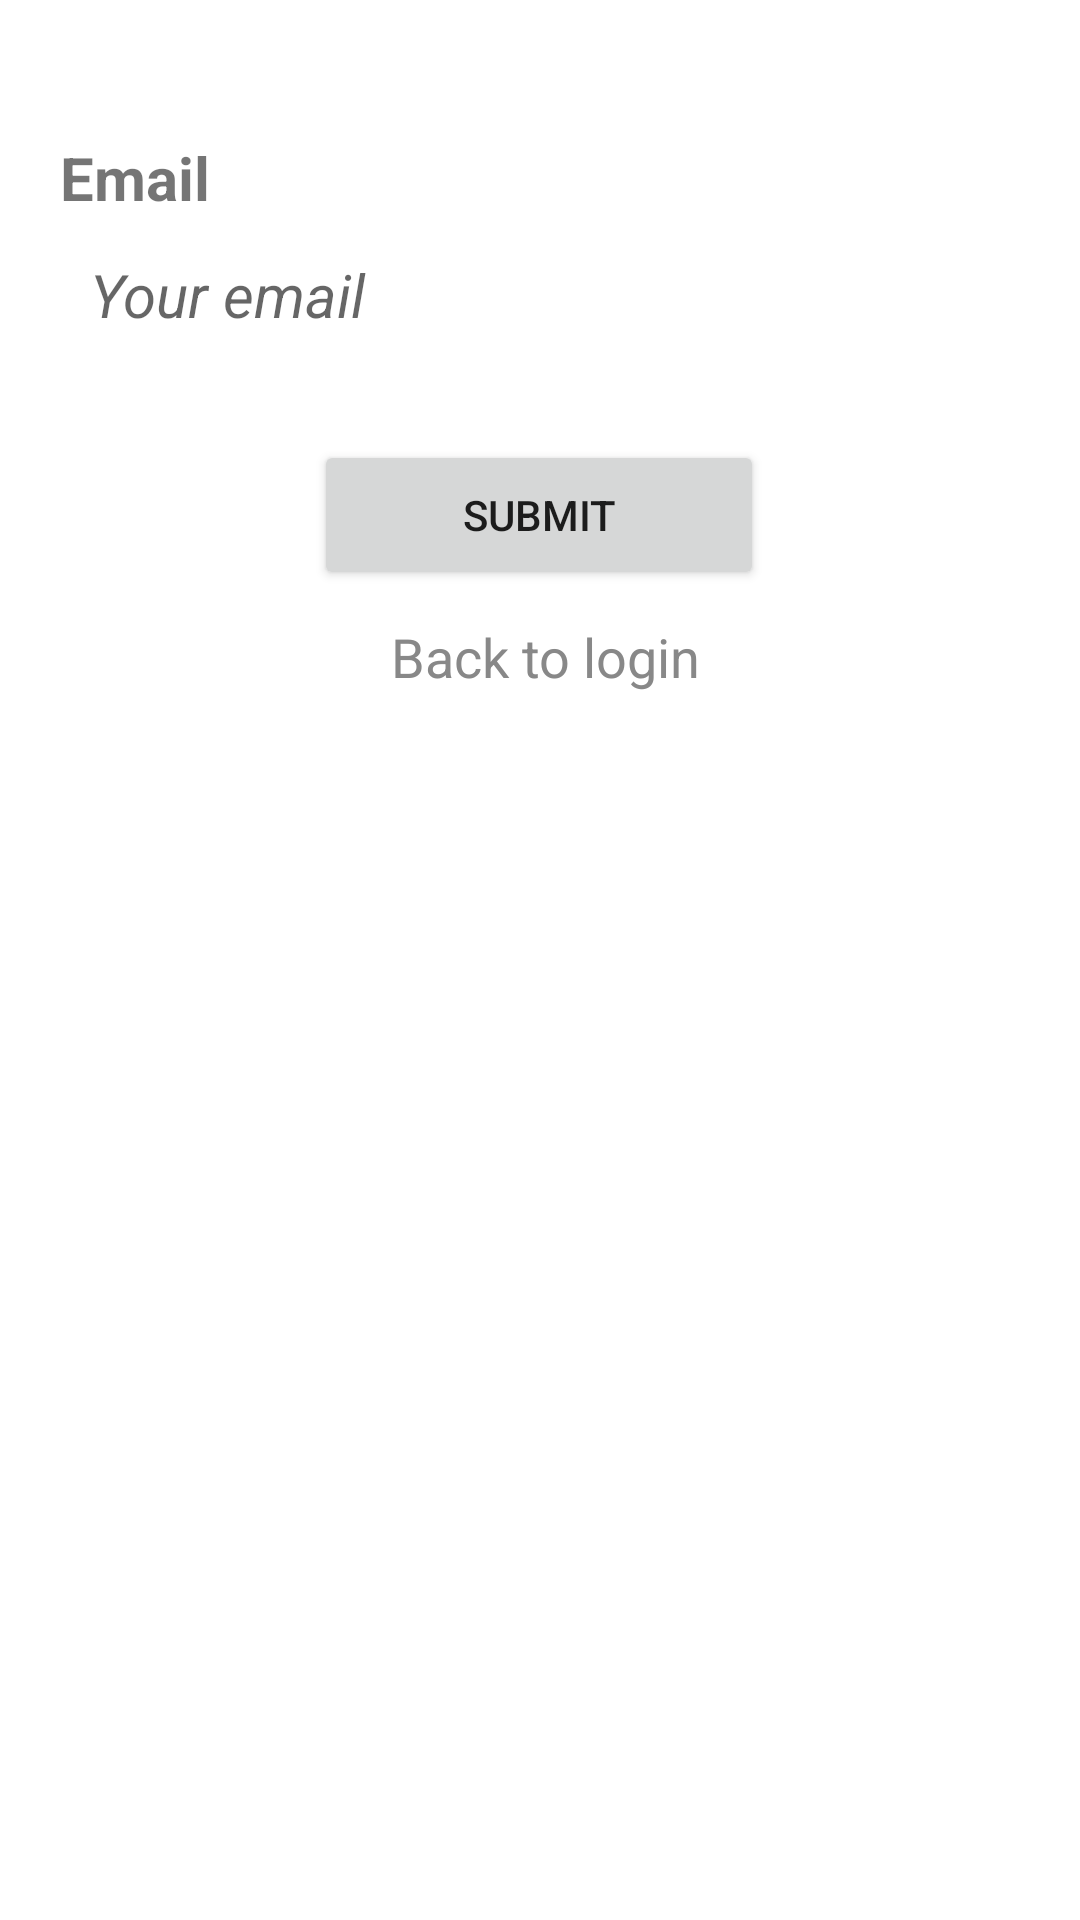

Reconstruct the res/layout file that produces this screen, plus the resources it refers to.
<!-- AndroidManifest.xml: application theme Theme.DhavEduvation -->
<!-- res/layout/activity_forgotpass.xml -->
<?xml version="1.0" encoding="utf-8"?>
<androidx.constraintlayout.widget.ConstraintLayout xmlns:android="http://schemas.android.com/apk/res/android"
    xmlns:app="http://schemas.android.com/apk/res-auto"
    xmlns:tools="http://schemas.android.com/tools"
    android:layout_width="match_parent"
    android:layout_height="match_parent"
    tools:context=".ForgotpassActivity">



    <LinearLayout
        android:id="@+id/linearLayout2"
        android:layout_width="match_parent"
        android:layout_height="wrap_content"
        android:orientation="vertical"
        android:layout_marginStart="20dp"
        android:layout_marginEnd="20dp"
        app:layout_constraintBottom_toBottomOf="parent"
        app:layout_constraintHorizontal_bias="0.4"
        app:layout_constraintLeft_toLeftOf="parent"
        app:layout_constraintRight_toRightOf="parent"
        app:layout_constraintTop_toTopOf="parent"
        app:layout_constraintVertical_bias="0.081">

        <TextView
            android:id="@+id/tv_loginUsername"
            android:layout_width="wrap_content"
            android:layout_height="wrap_content"
            android:text="Email"
            android:textStyle="bold"
            android:layout_marginBottom="5dp"
            android:textSize="20sp" />

        <EditText
            android:id="@+id/edt_ForgotEmailUser"
            android:layout_width="match_parent"
            android:layout_height="44dp"
            android:background="@drawable/edt_style"
            android:inputType="textEmailAddress"
            android:hint="Your email"
            android:padding="10dp"
            android:textStyle="italic"
            android:textSize="20sp" />
    </LinearLayout>

    <Button
        android:id="@+id/btn_ForgotSubmit"
        android:layout_width="150dp"
        android:layout_height="50dp"
        android:layout_marginTop="25dp"
        android:text="Submit"
        app:layout_constraintEnd_toEndOf="parent"
        app:layout_constraintHorizontal_bias="0.498"
        app:layout_constraintStart_toStartOf="parent"
        app:layout_constraintTop_toBottomOf="@+id/linearLayout2" />

    <LinearLayout
        android:layout_width="wrap_content"
        android:layout_height="wrap_content"
        android:layout_marginTop="10dp"
        android:orientation="horizontal"
        app:layout_constraintEnd_toEndOf="parent"
        app:layout_constraintHorizontal_bias="0.498"
        app:layout_constraintStart_toStartOf="parent"
        app:layout_constraintTop_toBottomOf="@+id/btn_ForgotSubmit">

        <TextView
            android:id="@+id/tv_forgotBack"
            android:layout_width="wrap_content"
            android:layout_height="wrap_content"
            android:layout_marginStart="5dp"
            android:clickable="true"
            android:text="Back to login"
            android:textColor="#888888"
            android:textSize="18sp"
            android:focusable="true" />
    </LinearLayout>

</androidx.constraintlayout.widget.ConstraintLayout>
<!-- resources referenced by this layout -->
<resources>
  <style name="Theme.DhavEduvation" parent="Theme.MaterialComponents.DayNight.DarkActionBar">
          
          <item name="colorPrimary">@color/purple_500</item>
          <item name="colorPrimaryVariant">@color/purple_700</item>
          <item name="colorOnPrimary">@color/white</item>
          
          <item name="colorSecondary">@color/teal_200</item>
          <item name="colorSecondaryVariant">@color/teal_700</item>
          <item name="colorOnSecondary">@color/black</item>
          
          <item name="android:statusBarColor" tools:targetApi="l">?attr/colorPrimaryVariant</item>
          
      </style>
  <!-- not gathered from this repository: default colours our renderer supplied (Android Studio template values) -->
  <color name="purple_500">#FF6200EE</color>
  <color name="purple_700">#FF3700B3</color>
  <color name="teal_200">#FF03DAC5</color>
  <color name="teal_700">#FF018786</color>
  <color name="black">#FF000000</color>
  <color name="white">#FFFFFFFF</color>
</resources>
